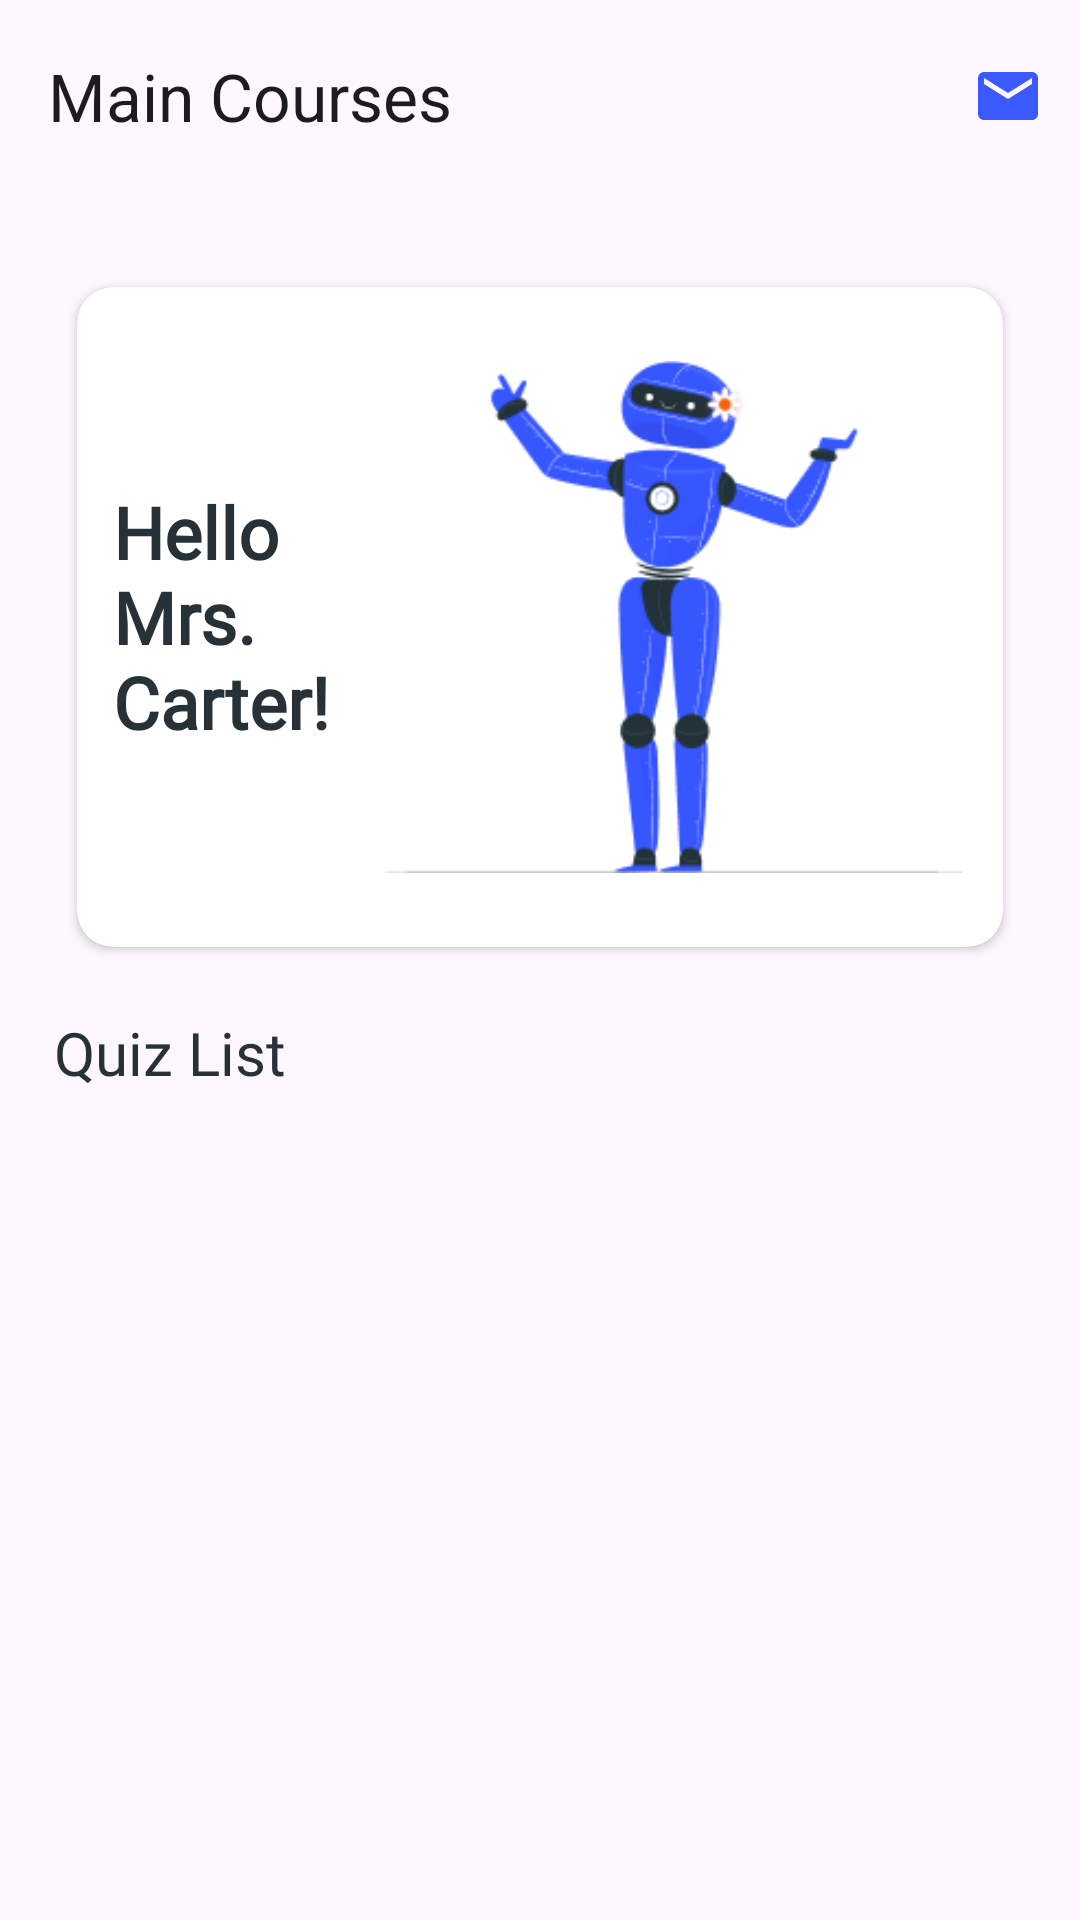

Produce the Android XML layout that renders to this screen, including the resource entries it uses.
<!-- AndroidManifest.xml: application theme Theme.Quizlingo -->
<!-- res/layout/fragment_main.xml -->
<?xml version="1.0" encoding="utf-8"?>
<androidx.constraintlayout.widget.ConstraintLayout xmlns:android="http://schemas.android.com/apk/res/android"
    xmlns:app="http://schemas.android.com/apk/res-auto"
    xmlns:tools="http://schemas.android.com/tools"
    android:layout_width="match_parent"
    android:layout_height="match_parent"
    tools:context=".view.MainFragment">


    <androidx.appcompat.widget.Toolbar
        android:id="@+id/tb_exam"
        android:layout_width="0dp"
        android:layout_height="wrap_content"
        android:background="@drawable/background_brandly_item"
        android:elevation="16dp"
        app:layout_constraintEnd_toEndOf="parent"
        app:layout_constraintStart_toStartOf="parent"
        app:layout_constraintTop_toTopOf="parent"
        app:title="Main Courses">

        <ImageView
            android:layout_width="wrap_content"
            android:layout_height="wrap_content"
            android:layout_gravity="end"
            android:layout_margin="12dp"
            android:src="@drawable/ic_baseline_local_post_office_24" />

    </androidx.appcompat.widget.Toolbar>


    <androidx.cardview.widget.CardView
        android:id="@+id/cv_welcome"
        android:layout_width="match_parent"
        android:layout_height="wrap_content"
        android:layout_margin="10dp"
        app:cardBackgroundColor="@color/white"
        app:cardCornerRadius="12dp"
        app:cardElevation="2dp"
        app:cardMaxElevation="12dp"
        app:cardPreventCornerOverlap="true"
        app:cardUseCompatPadding="true"
        app:layout_constraintEnd_toEndOf="parent"
        app:layout_constraintStart_toStartOf="parent"
        app:layout_constraintTop_toBottomOf="@id/tb_exam">

        <androidx.constraintlayout.widget.ConstraintLayout
            android:layout_width="match_parent"
            android:layout_height="wrap_content">

            <ImageView
                android:id="@+id/img"
                android:layout_width="200dp"
                android:layout_height="200dp"
                android:layout_gravity="end"
                android:layout_margin="10dp"
                android:contentDescription="@string/app_name"
                android:src="@drawable/img_2"
                app:layout_constraintBottom_toBottomOf="parent"
                app:layout_constraintEnd_toEndOf="parent"
                app:layout_constraintTop_toTopOf="parent" />

            <TextView
                android:id="@+id/tv_whoami_person_name"
                android:layout_width="0dp"
                android:layout_height="0dp"
                android:layout_margin="12dp"
                android:fontFamily="@font/poppins_extrabold"
                android:gravity="center_vertical"
                android:textColor="#263238"
                android:textSize="24sp"
                android:textStyle="bold"
                app:layout_constraintBottom_toBottomOf="@+id/img"
                app:layout_constraintEnd_toStartOf="@+id/img"
                app:layout_constraintStart_toStartOf="parent"
                app:layout_constraintTop_toTopOf="@+id/img"
                android:text="Hello Mrs. Carter!" />
        </androidx.constraintlayout.widget.ConstraintLayout>

    </androidx.cardview.widget.CardView>

    <TextView
        android:id="@+id/course_list"
        android:layout_width="wrap_content"
        android:layout_height="wrap_content"
        android:layout_marginStart="8dp"
        android:fontFamily="@font/poppins_extrabold"
        android:text="Quiz List"
        android:textColor="#263238"
        android:textSize="20sp"
        app:layout_constraintStart_toStartOf="@+id/cv_welcome"
        app:layout_constraintTop_toBottomOf="@id/cv_welcome" />

    <androidx.recyclerview.widget.RecyclerView
        android:id="@+id/rv_course_list"
        android:layout_width="0dp"
        android:layout_height="0dp"
        android:layout_marginStart="10dp"
        android:layout_marginEnd="10dp"
        app:layoutManager="androidx.recyclerview.widget.GridLayoutManager"
        app:layout_constraintBottom_toBottomOf="parent"
        app:layout_constraintEnd_toEndOf="parent"
        app:layout_constraintStart_toStartOf="parent"
        app:layout_constraintTop_toBottomOf="@id/course_list"
        app:spanCount="2"
        tools:listitem="@layout/courses_list_item_layout" />


</androidx.constraintlayout.widget.ConstraintLayout>
<!-- res/layout/courses_list_item_layout.xml (included above) -->
<?xml version="1.0" encoding="utf-8"?>
<RelativeLayout xmlns:android="http://schemas.android.com/apk/res/android"
    xmlns:tools="http://schemas.android.com/tools"
    android:layout_width="match_parent"
    android:layout_height="wrap_content"
    xmlns:app="http://schemas.android.com/apk/res-auto"
    tools:context=".MainActivity">

    <androidx.cardview.widget.CardView
        android:layout_width="match_parent"
        android:layout_height="wrap_content"
        app:cardElevation="8dp"
        app:cardCornerRadius="20dp"
        android:layout_margin="12dp"
        app:cardBackgroundColor="@color/white"
        app:cardMaxElevation="12dp"
        app:cardPreventCornerOverlap="true"

        >

        <androidx.constraintlayout.widget.ConstraintLayout
            android:id="@+id/cl_course_item"
            android:layout_width="match_parent"
            android:layout_height="wrap_content">

            <ImageView
                android:layout_width="wrap_content"
                android:layout_height="wrap_content"
                android:layout_gravity="center"
                app:layout_constraintStart_toStartOf="parent"
                app:layout_constraintEnd_toEndOf="parent"
                app:layout_constraintTop_toTopOf="parent"
                android:src="@drawable/school"
                android:layout_margin="10dp"
                android:id="@+id/img"
                android:contentDescription="@string/app_name" />

            <TextView
                android:id="@+id/tv_course_name"
                android:layout_width="wrap_content"
                android:layout_height="wrap_content"
                android:layout_gravity="bottom|center_horizontal"
                android:layout_marginTop="8dp"
                android:layout_marginBottom="20dp"
                android:fontFamily="@font/poppins_extrabold"
                android:text="MATH 141-1"
                android:textSize="14sp"
                android:textStyle="bold"
                android:textColor="@color/black"
                app:layout_constraintBottom_toBottomOf="parent"
                app:layout_constraintEnd_toEndOf="@+id/img"
                app:layout_constraintStart_toStartOf="@+id/img"
                app:layout_constraintTop_toBottomOf="@id/img" />

        </androidx.constraintlayout.widget.ConstraintLayout>

    </androidx.cardview.widget.CardView>

</RelativeLayout>
<!-- resources referenced by this layout -->
<resources>
  <!-- drawable ic_baseline_local_post_office_24 (drawable) -->
  <vector android:height="24dp" android:tint="#3A5AFE"
      android:viewportHeight="24" android:viewportWidth="24"
      android:width="24dp" xmlns:android="http://schemas.android.com/apk/res/android">
      <path android:fillColor="@android:color/white" android:pathData="M20,4L4,4c-1.1,0 -1.99,0.9 -1.99,2L2,18c0,1.1 0.9,2 2,2h16c1.1,0 2,-0.9 2,-2L22,6c0,-1.1 -0.9,-2 -2,-2zM20,8l-8,5 -8,-5L4,6l8,5 8,-5v2z"/>
  </vector>
  <!-- drawable img_2: png bitmap (drawable, 10966 bytes) -->
  <!-- drawable school (drawable) -->
  <vector xmlns:android="http://schemas.android.com/apk/res/android"
      android:width="72dp"
      android:height="72dp"
      android:viewportWidth="72"
      android:viewportHeight="72">
    <path
        android:pathData="M34,1.155C35.238,0.44 36.762,0.44 38,1.155L65.177,16.845C66.414,17.56 67.177,18.88 67.177,20.309V51.691C67.177,53.12 66.414,54.44 65.177,55.155L38,70.845C36.762,71.56 35.238,71.56 34,70.845L6.823,55.155C5.585,54.44 4.823,53.12 4.823,51.691V20.309C4.823,18.88 5.585,17.56 6.823,16.845L34,1.155Z"
        android:fillColor="#3A5AFF"
        android:fillType="evenOdd"/>
    <path
        android:pathData="M48.653,33.587L47.32,32.853L35.32,26.187H35.173C35.092,26.152 35.007,26.125 34.92,26.107H34.667H34.427C34.336,26.125 34.246,26.152 34.16,26.187H34.013L22.013,32.853C21.808,32.97 21.638,33.138 21.519,33.342C21.4,33.546 21.337,33.778 21.337,34.013C21.337,34.249 21.4,34.481 21.519,34.685C21.638,34.888 21.808,35.057 22.013,35.173L25.333,37.013V43.333C25.333,44.394 25.755,45.412 26.505,46.162C27.255,46.912 28.272,47.333 29.333,47.333H40C41.061,47.333 42.078,46.912 42.828,46.162C43.579,45.412 44,44.394 44,43.333V37.013L46.667,35.52V39.333C46.667,39.687 46.807,40.026 47.057,40.276C47.307,40.526 47.646,40.667 48,40.667C48.354,40.667 48.693,40.526 48.943,40.276C49.193,40.026 49.333,39.687 49.333,39.333V34.747C49.333,34.51 49.27,34.278 49.15,34.075C49.031,33.871 48.859,33.702 48.653,33.587ZM41.333,43.333C41.333,43.687 41.193,44.026 40.943,44.276C40.693,44.526 40.354,44.667 40,44.667H29.333C28.98,44.667 28.641,44.526 28.39,44.276C28.14,44.026 28,43.687 28,43.333V38.493L34.013,41.827L34.213,41.907H34.333C34.444,41.921 34.556,41.921 34.667,41.907C34.777,41.921 34.889,41.921 35,41.907H35.12C35.191,41.892 35.258,41.865 35.32,41.827L41.333,38.493V43.333ZM34.667,39.147L25.413,34L34.667,28.853L43.92,34L34.667,39.147Z"
        android:fillColor="#ffffff"/>
  </vector>
  <string name="app_name">quizlingo</string>
  <style name="Theme.Quizlingo" parent="Base.Theme.Quizlingo" />
  <style name="Base.Theme.Quizlingo" parent="Theme.Material3.DayNight.NoActionBar">
          
          
      </style>
  <!-- not gathered from this repository: default colours our renderer supplied (Android Studio template values) -->
  <color name="black">#FF000000</color>
  <color name="white">#FFFFFFFF</color>
</resources>
